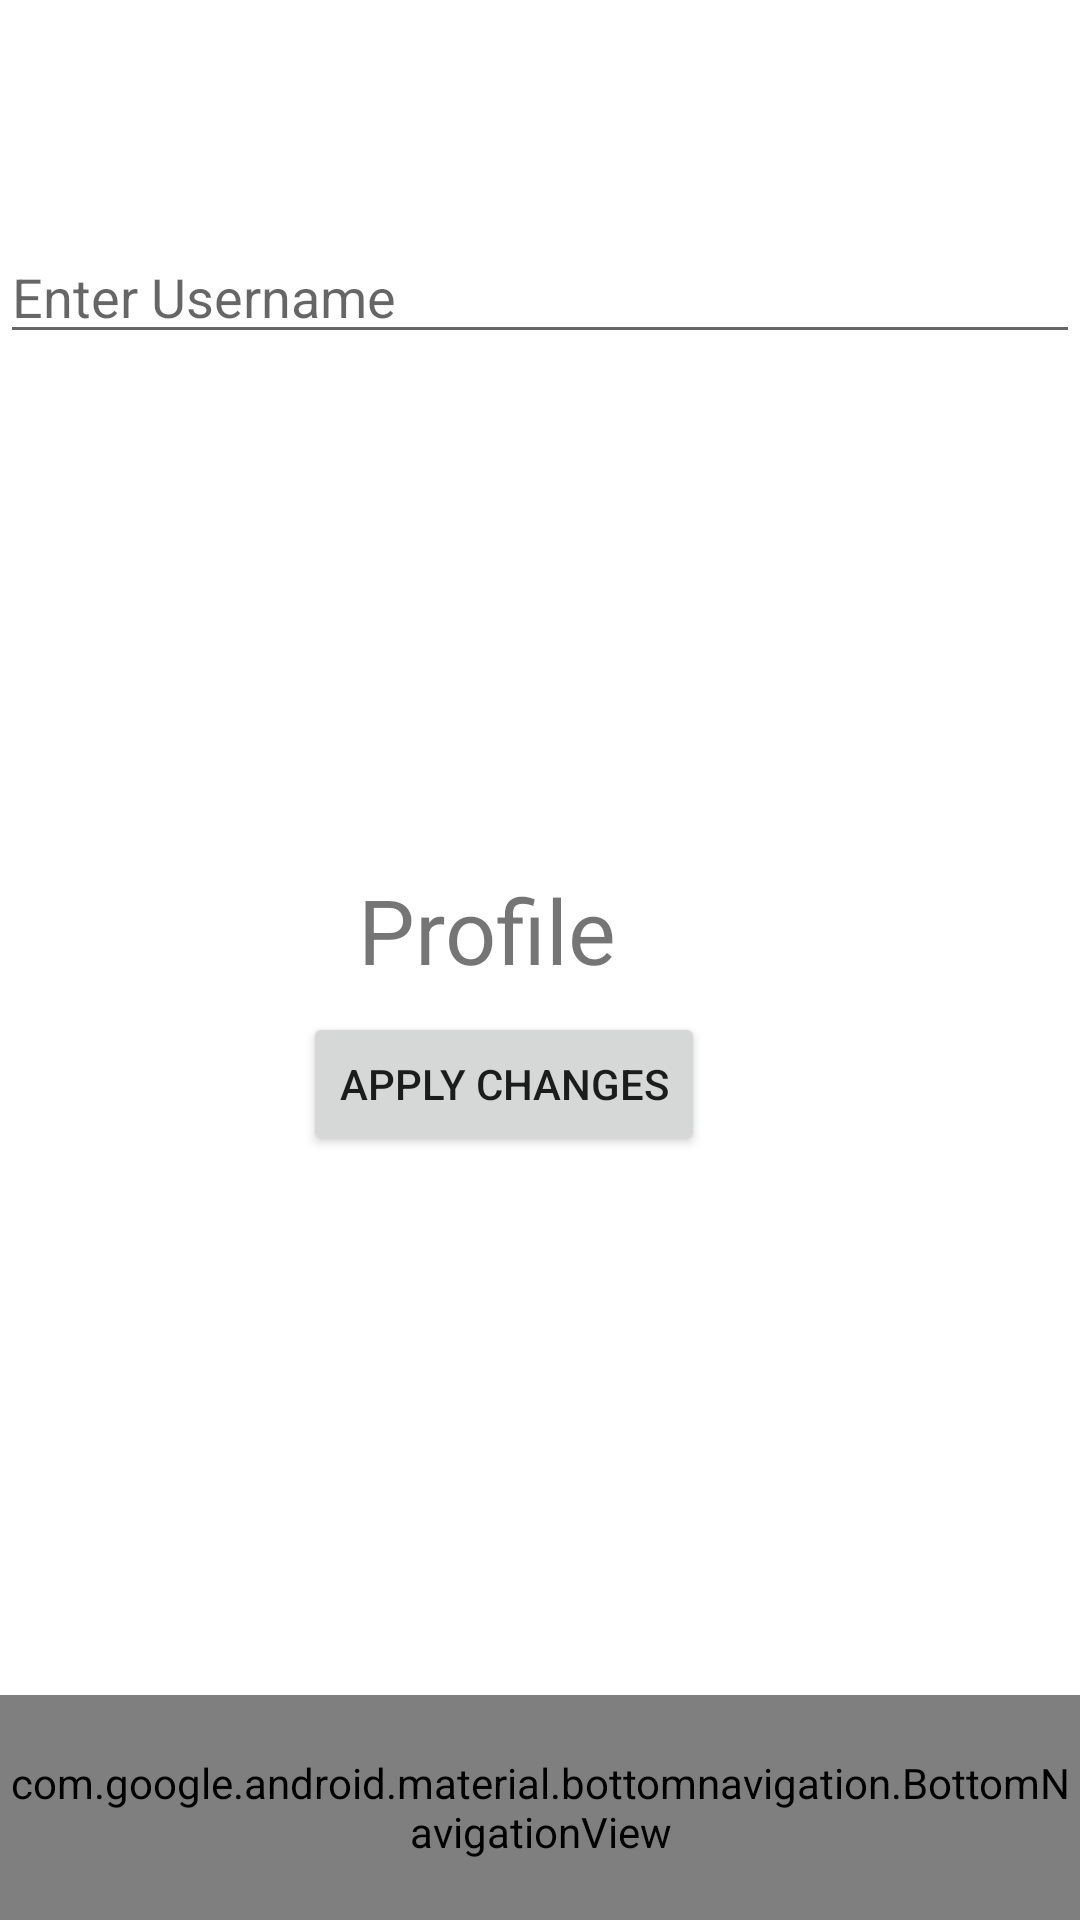

The Android layout XML behind this screen, and the referenced resources:
<!-- AndroidManifest.xml: application theme Theme.Tutorials -->
<!-- res/layout/activity_profile.xml -->
<?xml version="1.0" encoding="utf-8"?>
<androidx.constraintlayout.widget.ConstraintLayout xmlns:android="http://schemas.android.com/apk/res/android"
    xmlns:app="http://schemas.android.com/apk/res-auto"
    xmlns:tools="http://schemas.android.com/tools"
    android:layout_width="match_parent"
    android:layout_height="match_parent"
    tools:context=".ProfileActivity">


    <com.google.android.material.bottomnavigation.BottomNavigationView
        android:id="@+id/bottomNavigationView2"
        android:layout_width="match_parent"
        android:layout_height="75dp"
        app:layout_constraintBottom_toBottomOf="parent"
        app:layout_constraintEnd_toEndOf="parent"
        app:layout_constraintHorizontal_bias="0.0"
        app:layout_constraintStart_toStartOf="parent"
        app:menu="@menu/bottom_nav_menu" />

    <TextView
        android:id="@+id/tvProfile"
        android:layout_width="wrap_content"
        android:layout_height="wrap_content"
        android:text="Profile"
        android:textSize="30sp"
        app:layout_constraintBottom_toBottomOf="parent"
        app:layout_constraintEnd_toEndOf="parent"
        app:layout_constraintHorizontal_bias="0.436"
        app:layout_constraintStart_toStartOf="parent"
        app:layout_constraintTop_toTopOf="parent"
        app:layout_constraintVertical_bias="0.483" />

    <ImageView
        android:id="@+id/ivUser"
        android:layout_width="wrap_content"
        android:layout_height="wrap_content"
        android:layout_marginTop="16dp"
        app:layout_constraintEnd_toEndOf="parent"
        app:layout_constraintHorizontal_bias="0.077"
        app:layout_constraintStart_toStartOf="parent"
        app:layout_constraintTop_toTopOf="parent"
        tools:srcCompat="@tools:sample/avatars" />

    <com.google.android.material.textfield.TextInputEditText
        android:id="@+id/tiUsername1"
        android:layout_width="match_parent"
        android:layout_height="wrap_content"
        android:hint="Enter Username"
        app:layout_constraintBottom_toTopOf="@+id/tvProfile"
        app:layout_constraintEnd_toEndOf="parent"
        app:layout_constraintHorizontal_bias="0.0"
        app:layout_constraintStart_toStartOf="parent"
        app:layout_constraintTop_toBottomOf="@+id/ivUser"
        app:layout_constraintVertical_bias="0.261" />

    <Button
        android:id="@+id/btnApplyChanges"
        android:layout_width="wrap_content"
        android:layout_height="wrap_content"
        android:layout_marginBottom="232dp"
        android:text="Apply Changes"
        app:layout_constraintBottom_toBottomOf="parent"
        app:layout_constraintEnd_toEndOf="parent"
        app:layout_constraintHorizontal_bias="0.447"
        app:layout_constraintStart_toStartOf="parent"
        app:layout_constraintTop_toBottomOf="@+id/tvProfile"
        app:layout_constraintVertical_bias="0.248" />
</androidx.constraintlayout.widget.ConstraintLayout>
<!-- resources referenced by this layout -->
<resources>
  <style name="Theme.Tutorials" parent="Theme.MaterialComponents.Light.NoActionBar">
          
          <item name="colorPrimary">@color/purple_500</item>
          <item name="colorPrimaryVariant">@color/purple_700</item>
          <item name="colorOnPrimary">@color/white</item>
          
          <item name="colorSecondary">@color/teal_200</item>
          <item name="colorSecondaryVariant">@color/teal_700</item>
          <item name="colorOnSecondary">@color/black</item>
          
          <item name="android:statusBarColor" tools:targetApi="l">?attr/colorPrimaryVariant</item>
          
      </style>
  <!-- not gathered from this repository: default colours our renderer supplied (Android Studio template values) -->
  <color name="purple_500">#FF6200EE</color>
  <color name="purple_700">#FF3700B3</color>
  <color name="teal_200">#FF03DAC5</color>
  <color name="teal_700">#FF018786</color>
  <color name="black">#FF000000</color>
  <color name="white">#FFFFFFFF</color>
</resources>
